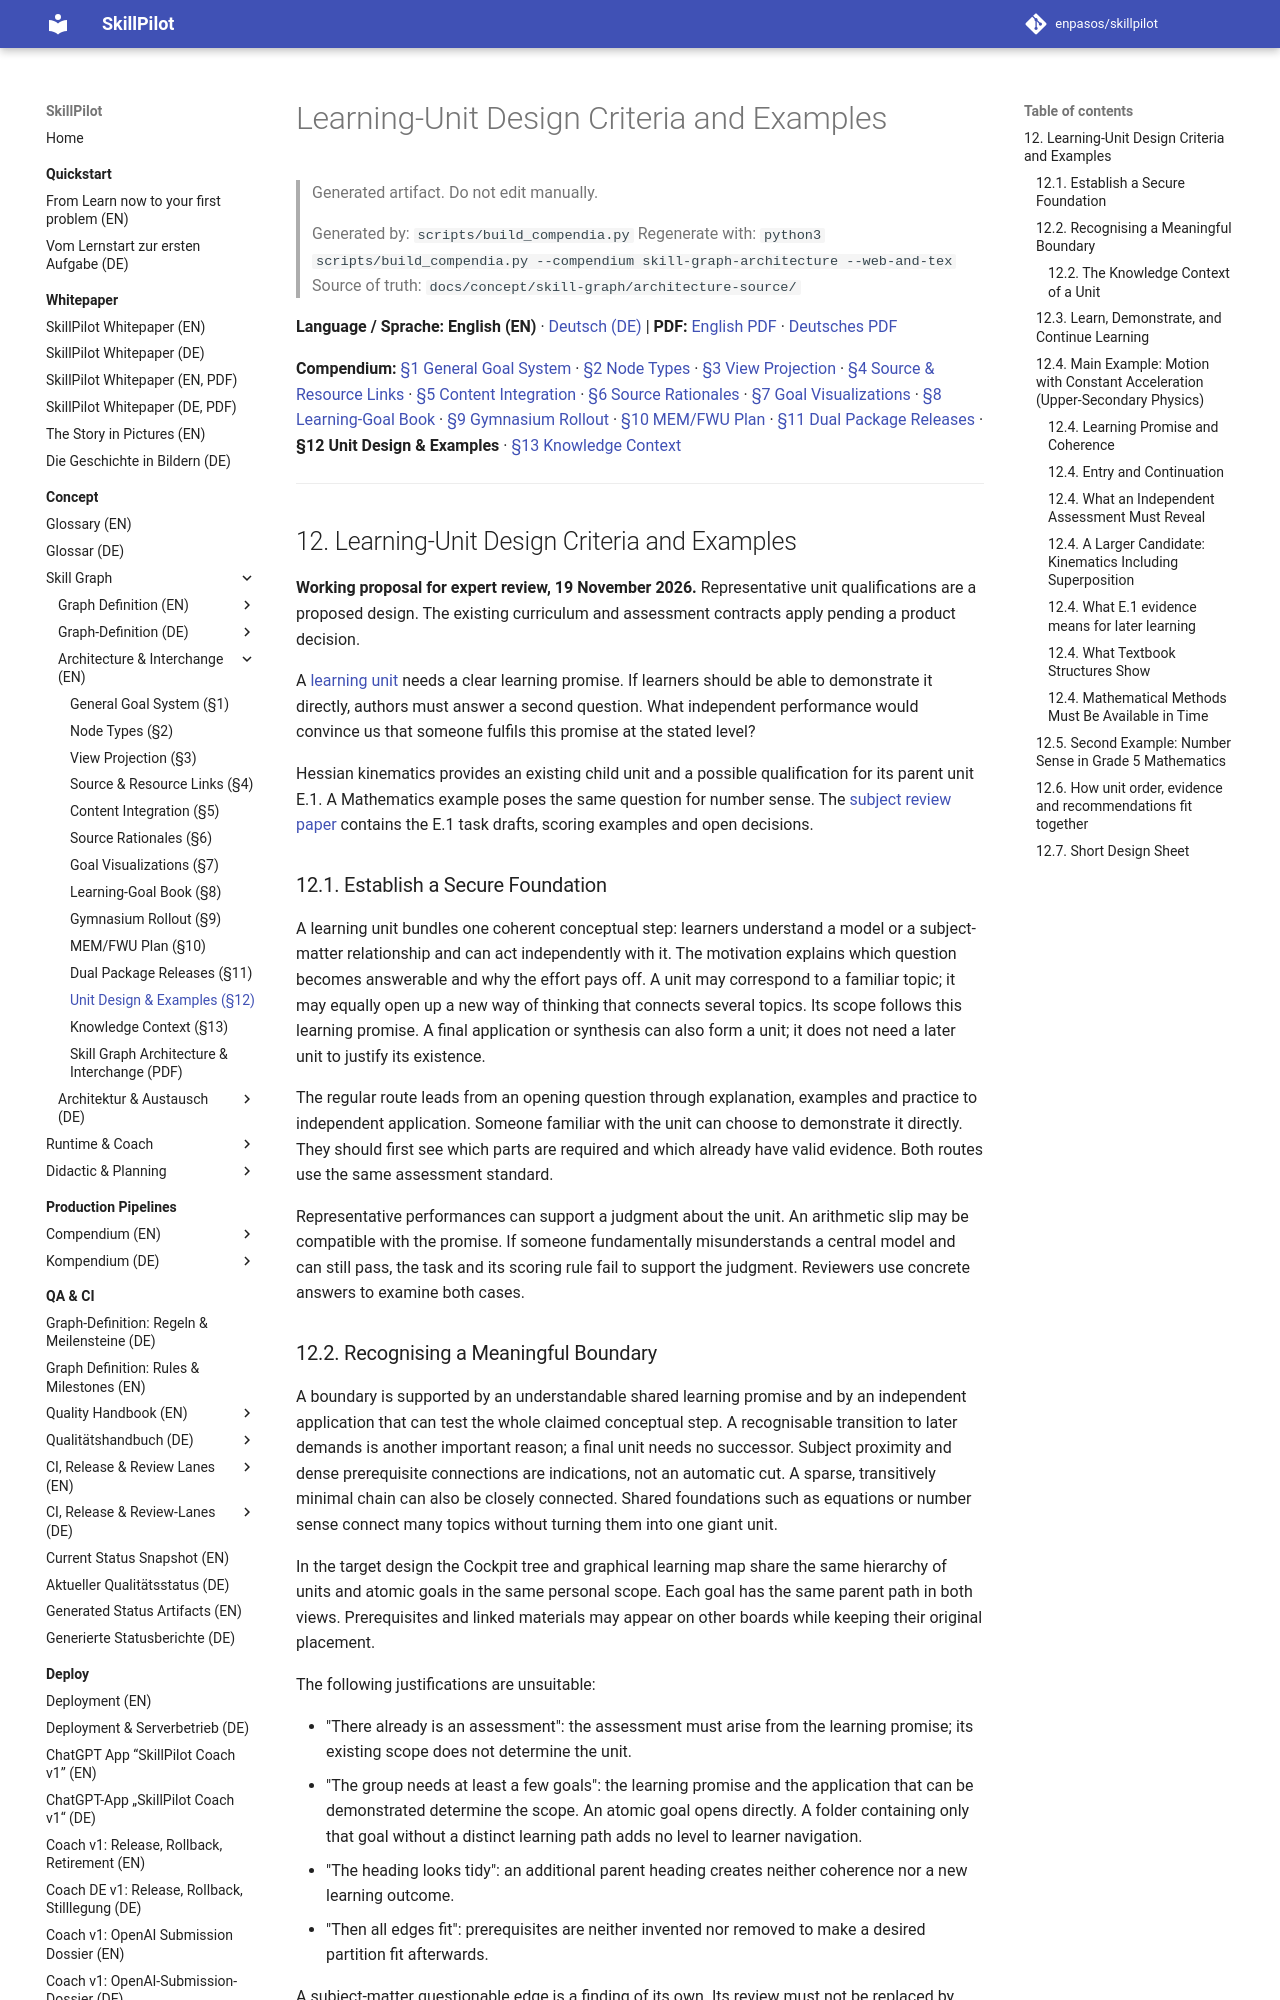

repository: enpasos/skillpilot · page: concept/skill-graph/learning-unit-design-and-examples/index.html · generator: mkdocs

# Learning-Unit Design Criteria and Examples

> Generated artifact. Do not edit manually.
>
> Generated by: `scripts/build_compendia.py`
> Regenerate with: `python3 scripts/build_compendia.py --compendium skill-graph-architecture --web-and-tex`
> Source of truth: `docs/concept/skill-graph/architecture-source/`

**Language / Sprache:** **English (EN)** · [Deutsch (DE)](learning-unit-design-and-examples.de.md) | **PDF:** [English PDF](skillpilot-skill-graph-architecture.en.pdf) · [Deutsches PDF](skillpilot-skill-graph-architecture.de.pdf)

**Compendium:** [§1 General Goal System](general-goal-system-and-migration.md) · [§2 Node Types](node-types.md) · [§3 View Projection](view-projection-and-goal-placement.md) · [§4 Source & Resource Links](source-and-resource-links.md) · [§5 Content Integration](content-integration.en.md) · [§6 Source Rationales](human-readable-source-rationales.md) · [§7 Goal Visualizations](atomic-goal-visualizations.md) · [§8 Learning-Goal Book](learning-goal-book-and-evidence-review-pipeline.md) · [§9 Gymnasium Rollout](canonical-gymnasium-rollout.md) · [§10 MEM/FWU Plan](mem-fwu-roundtrip-plan.md) · [§11 Dual Package Releases](dual-curriculum-package-releases.en.md) · **§12 Unit Design & Examples** · [§13 Knowledge Context](knowledge-context.md)

---
<a id="sec-sga-unit-design"></a>
## 12. Learning-Unit Design Criteria and Examples

**Working proposal for expert review, 19 November 2026.** Representative unit qualifications are a proposed design. The existing curriculum and assessment contracts apply pending a product decision.

A [learning unit](learning-units.md) needs a clear learning promise. If learners should be able to demonstrate it directly, authors must answer a second question. What independent performance would convince us that someone fulfils this promise at the stated level?

Hessian kinematics provides an existing child unit and a possible qualification for its parent unit E.1. A Mathematics example poses the same question for number sense. The [subject review paper](unit-assessment-discussion-2026-11-19.de.md) contains the E.1 task drafts, scoring examples and open decisions.

<a id="1-establish-a-secure-foundation"></a>
<a id="sec-sga-ud-foundation"></a>
### 12.1. Establish a Secure Foundation

A learning unit bundles one coherent conceptual step: learners understand a model or a subject-matter relationship and can act independently with it. The motivation explains which question becomes answerable and why the effort pays off. A unit may correspond to a familiar topic; it may equally open up a new way of thinking that connects several topics. Its scope follows this learning promise. A final application or synthesis can also form a unit; it does not need a later unit to justify its existence.

The regular route leads from an opening question through explanation, examples and practice to independent application. Someone familiar with the unit can choose to demonstrate it directly. They should first see which parts are required and which already have valid evidence. Both routes use the same assessment standard.

Representative performances can support a judgment about the unit. An arithmetic slip may be compatible with the promise. If someone fundamentally misunderstands a central model and can still pass, the task and its scoring rule fail to support the judgment. Reviewers use concrete answers to examine both cases.

<a id="2-recognising-a-meaningful-boundary"></a>
<a id="sec-sga-ud-boundary"></a>
### 12.2. Recognising a Meaningful Boundary

A boundary is supported by an understandable shared learning promise and by an independent application that can test the whole claimed conceptual step. A recognisable transition to later demands is another important reason; a final unit needs no successor. Subject proximity and dense prerequisite connections are indications, not an automatic cut. A sparse, transitively minimal chain can also be closely connected. Shared foundations such as equations or number sense connect many topics without turning them into one giant unit.

In the target design the Cockpit tree and graphical learning map share the same hierarchy of units and atomic goals in the same personal scope. Each goal has the same parent path in both views. Prerequisites and linked materials may appear on other boards while keeping their original placement.

The following justifications are unsuitable:

- "There already is an assessment": the assessment must arise from the learning promise; its existing scope does not determine the unit.
- "The group needs at least a few goals": the learning promise and the application that can be demonstrated determine the scope. An atomic goal opens directly. A folder containing only that goal without a distinct learning path adds no level to learner navigation.
- "The heading looks tidy": an additional parent heading creates neither coherence nor a new learning outcome.
- "Then all edges fit": prerequisites are neither invented nor removed to make a desired partition fit afterwards.

A subject-matter questionable edge is a finding of its own. Its review must not be replaced by silently narrowing the meaning of the goals involved. Even an atomically acyclic sequence can, through poor grouping, produce a contradiction between whole blocks; boundary or nesting must then be reconsidered.

<a id="the-knowledge-context-of-a-unit"></a>
<a id="sec-sga-ud-frame"></a>
